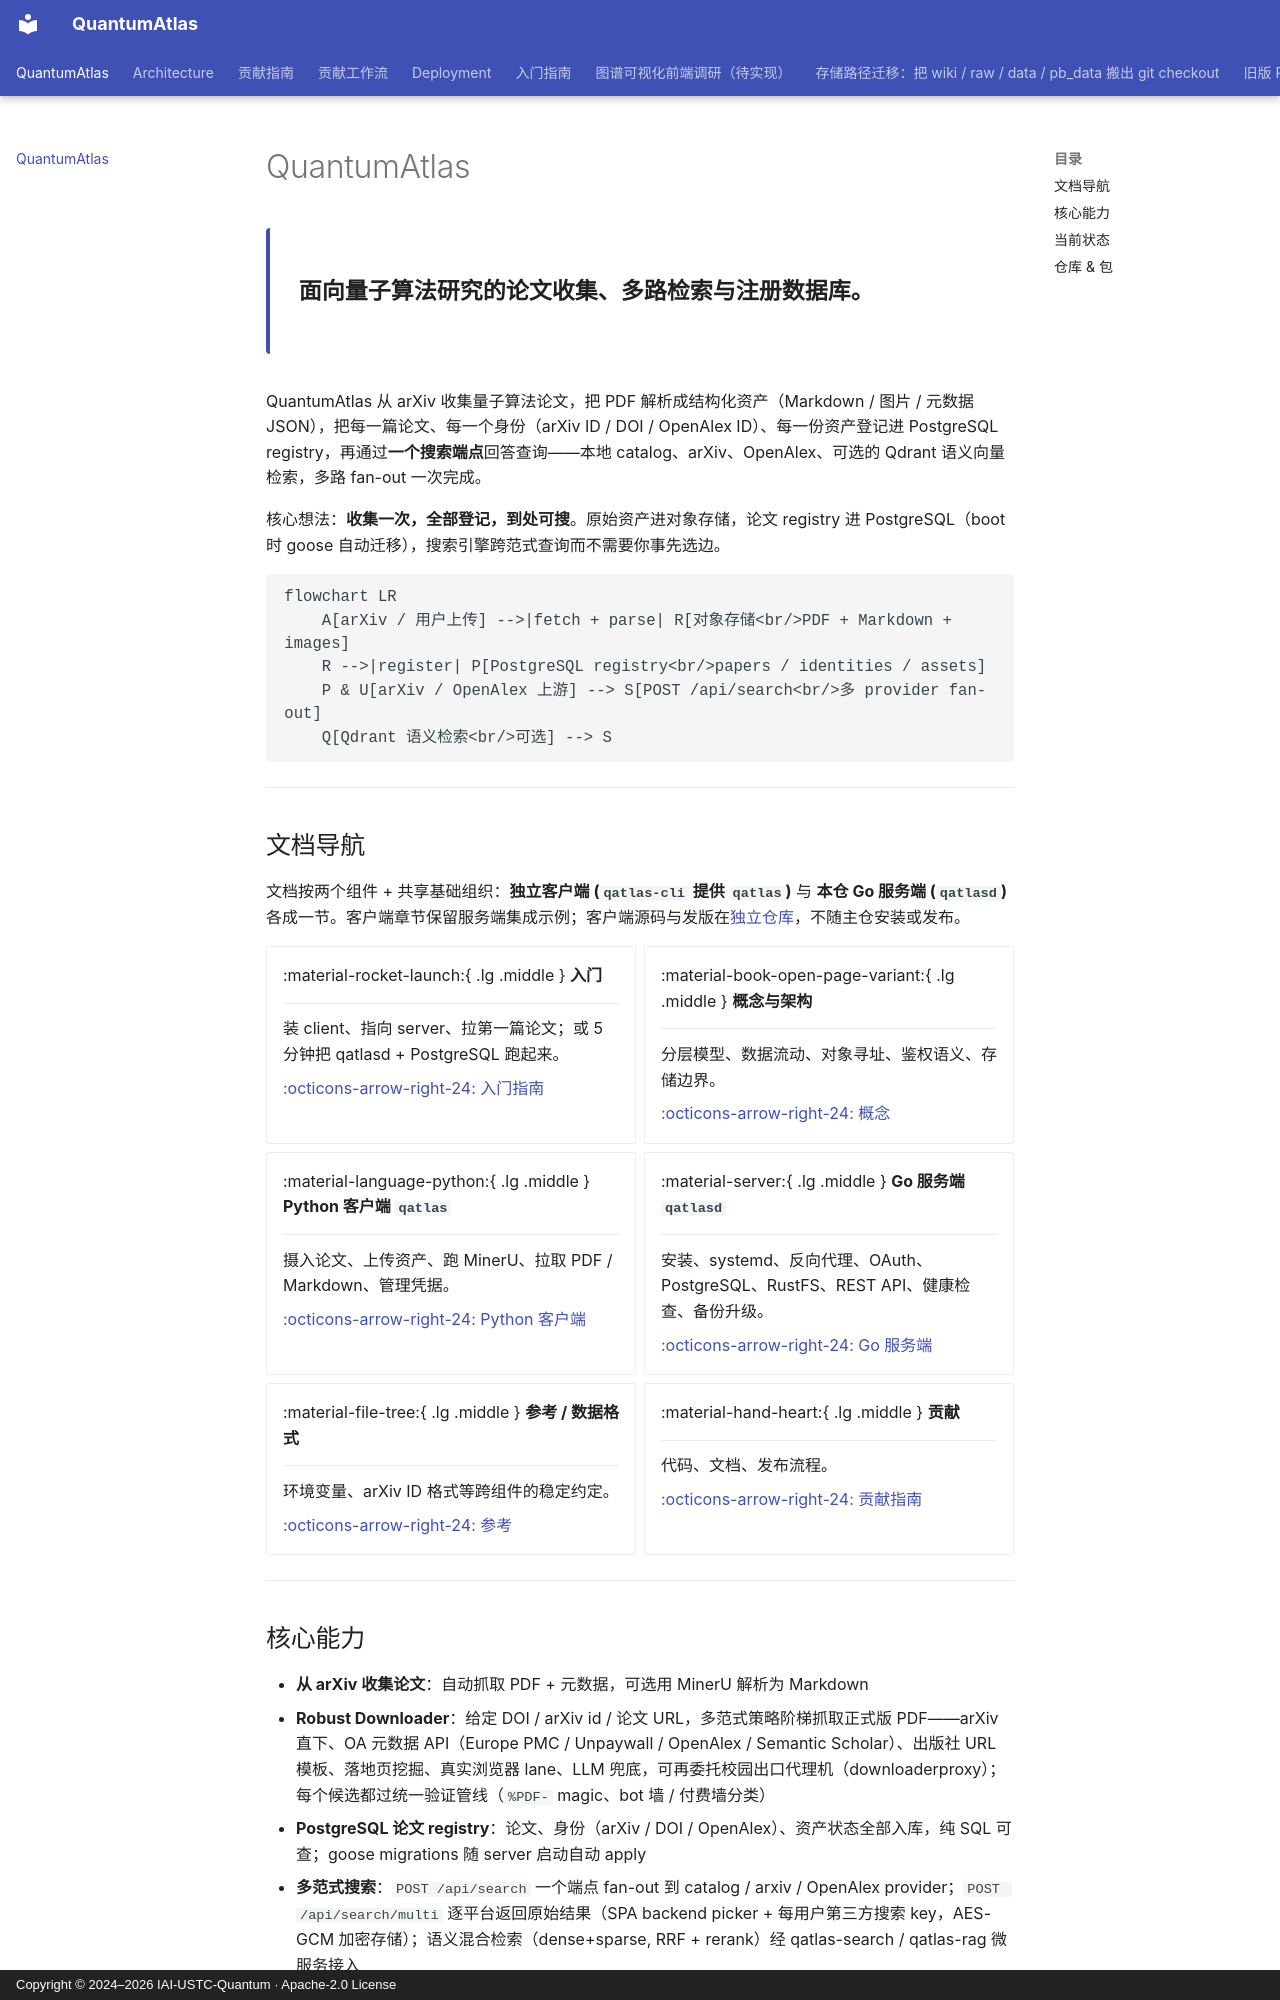

repository: IAI-USTC-Quantum/QuantumAtlas · page: index.html · generator: mkdocs · copyright: Copyright © 2024–2026 IAI-USTC-Quantum · Apache-2.0 License

# QuantumAtlas

<div class="hero-tagline" markdown>
**面向量子算法研究的论文收集、多路检索与注册数据库。**
</div>

QuantumAtlas 从 arXiv 收集量子算法论文，把 PDF 解析成结构化资产（Markdown / 图片 / 元数据 JSON），把每一篇论文、每一个身份（arXiv ID / DOI / OpenAlex ID）、每一份资产登记进 PostgreSQL registry，再通过**一个搜索端点**回答查询——本地 catalog、arXiv、OpenAlex、可选的 Qdrant 语义向量检索，多路 fan-out 一次完成。

核心想法：**收集一次，全部登记，到处可搜**。原始资产进对象存储，论文 registry 进 PostgreSQL（boot 时 goose 自动迁移），搜索引擎跨范式查询而不需要你事先选边。

```mermaid
flowchart LR
    A[arXiv / 用户上传] -->|fetch + parse| R[对象存储<br/>PDF + Markdown + images]
    R -->|register| P[PostgreSQL registry<br/>papers / identities / assets]
    P & U[arXiv / OpenAlex 上游] --> S[POST /api/search<br/>多 provider fan-out]
    Q[Qdrant 语义检索<br/>可选] --> S
```

---

## 文档导航

文档按两个组件 + 共享基础组织：**独立客户端 (`qatlas-cli` 提供 `qatlas`)** 与 **本仓 Go 服务端 (`qatlasd`)** 各成一节。客户端章节保留服务端集成示例；客户端源码与发版在[独立仓库](https://github.com/IAI-USTC-Quantum/qatlas-cli)，不随主仓安装或发布。

<div class="grid cards" markdown>

-   :material-rocket-launch:{ .lg .middle } **入门**

    ---

    装 client、指向 server、拉第一篇论文；或 5 分钟把 qatlasd + PostgreSQL 跑起来。

    [:octicons-arrow-right-24: 入门指南](getting-started.md)

-   :material-book-open-page-variant:{ .lg .middle } **概念与架构**

    ---

    分层模型、数据流动、对象寻址、鉴权语义、存储边界。

    [:octicons-arrow-right-24: 概念](concepts/index.md)

-   :material-language-python:{ .lg .middle } **Python 客户端 `qatlas`**

    ---

    摄入论文、上传资产、跑 MinerU、拉取 PDF / Markdown、管理凭据。

    [:octicons-arrow-right-24: Python 客户端](client/index.md)

-   :material-server:{ .lg .middle } **Go 服务端 `qatlasd`**

    ---

    安装、systemd、反向代理、OAuth、PostgreSQL、RustFS、REST API、健康检查、备份升级。

    [:octicons-arrow-right-24: Go 服务端](server/index.md)

-   :material-file-tree:{ .lg .middle } **参考 / 数据格式**

    ---

    环境变量、arXiv ID 格式等跨组件的稳定约定。

    [:octicons-arrow-right-24: 参考](reference/index.md)

-   :material-hand-heart:{ .lg .middle } **贡献**

    ---

    代码、文档、发布流程。

    [:octicons-arrow-right-24: 贡献指南](contributing.md)

</div>

---
